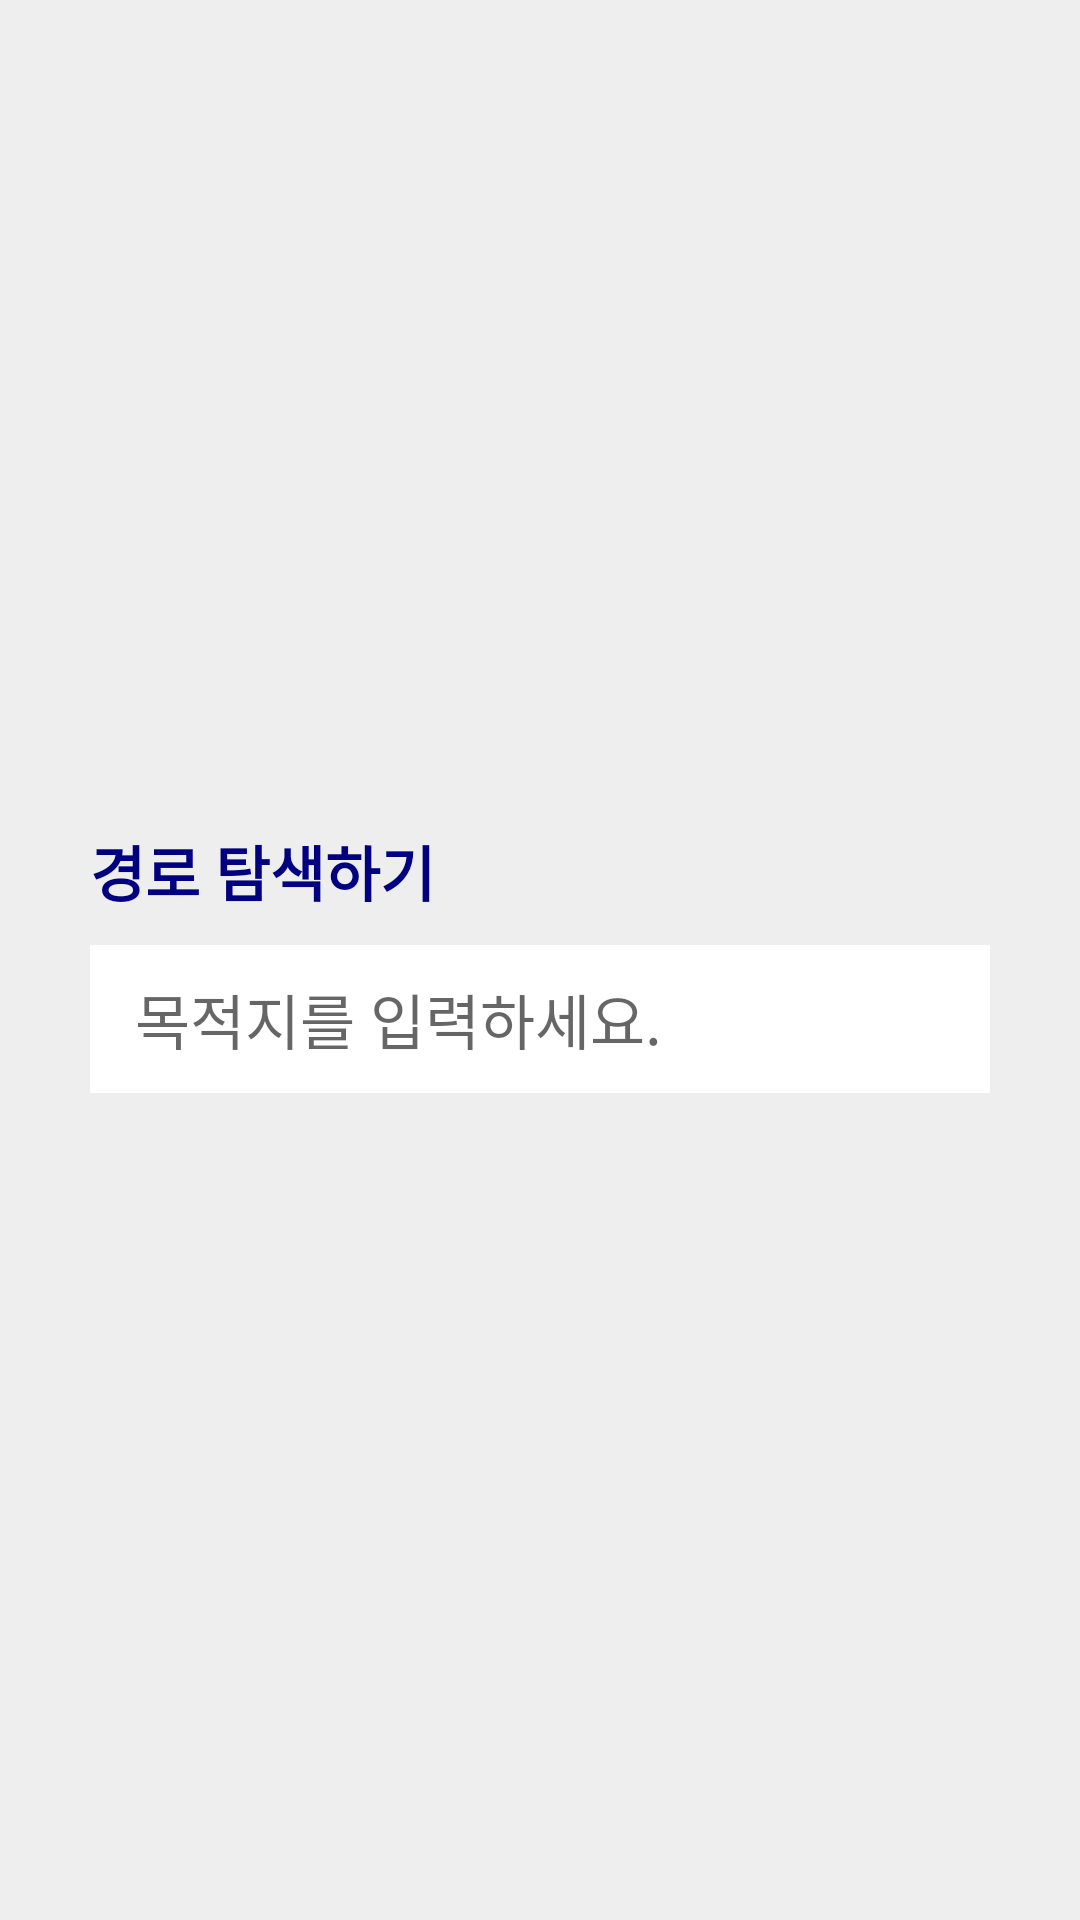

The Android layout XML behind this screen, and the referenced resources:
<!-- AndroidManifest.xml: activity theme SplashTheme -->
<!-- res/layout/activity_main.xml -->
<?xml version="1.0" encoding="utf-8"?>
<androidx.constraintlayout.widget.ConstraintLayout xmlns:android="http://schemas.android.com/apk/res/android"
    xmlns:app="http://schemas.android.com/apk/res-auto"
    xmlns:tools="http://schemas.android.com/tools"
    android:layout_width="match_parent"
    android:layout_height="match_parent"
    tools:context=".MainActivity">

    <LinearLayout
        android:layout_width="match_parent"
        android:layout_height="match_parent"
        android:layout_weight="1"
        android:orientation="vertical"
        android:background="#eeeeee"
        android:gravity="center_vertical">

        <TextView
            android:id="@+id/textView"
            android:layout_width="wrap_content"
            android:layout_height="wrap_content"
            android:textSize="20dp"
            android:text="경로 탐색하기"
            android:layout_marginLeft="30dp"

            android:layout_marginBottom="10dp"
            android:textColor="#000080"
            android:textStyle="bold"/>

        <LinearLayout
            android:layout_width="match_parent"
            android:layout_height="wrap_content"
            android:orientation="horizontal">

            <EditText
                android:id="@+id/editText"
                android:layout_width="match_parent"
                android:layout_height="wrap_content"
                android:layout_gravity="center"
                android:layout_marginHorizontal="30dp"
                android:background="#ffffff"
                android:hint="목적지를 입력하세요."
                android:paddingVertical="10dp"
                android:paddingLeft="15dp"
                android:textSize="20dp" />

            <ImageButton
                android:id="@+id/search_voice_btn"
                android:layout_width="30dp"
                android:layout_height="30dp"
                android:layout_gravity="center"
                android:layout_marginLeft="-75dp"
                android:background="#ffffff"
                android:scaleType="fitCenter"
                app:srcCompat="@drawable/mic" />
        </LinearLayout>
    </LinearLayout>

</androidx.constraintlayout.widget.ConstraintLayout>
<!-- resources referenced by this layout -->
<resources>
  <style name="SplashTheme" parent="Theme.AppCompat.Light.DarkActionBar">
          <item name="android:windowBackground">@drawable/splash</item>
          <item name="colorPrimary">@color/colorPrimary</item>
          <item name="colorPrimaryDark">@color/colorPrimaryDark</item>
          <item name="colorAccent">@color/colorAccent</item>
      </style>
  <!-- drawable splash (drawable) -->
  <?xml version="1.0" encoding="utf-8"?>
  <layer-list xmlns:android="http://schemas.android.com/apk/res/android">
      <item android:drawable="@android:color/background_dark" />
      <item>
          <bitmap
              android:src="@drawable/logo"
              android:gravity="center_vertical"
              />
      </item>
  </layer-list>
  <color name="colorPrimary">#000033</color>
  <color name="colorPrimaryDark">#000033</color>
  <color name="colorAccent">#000033</color>
</resources>
